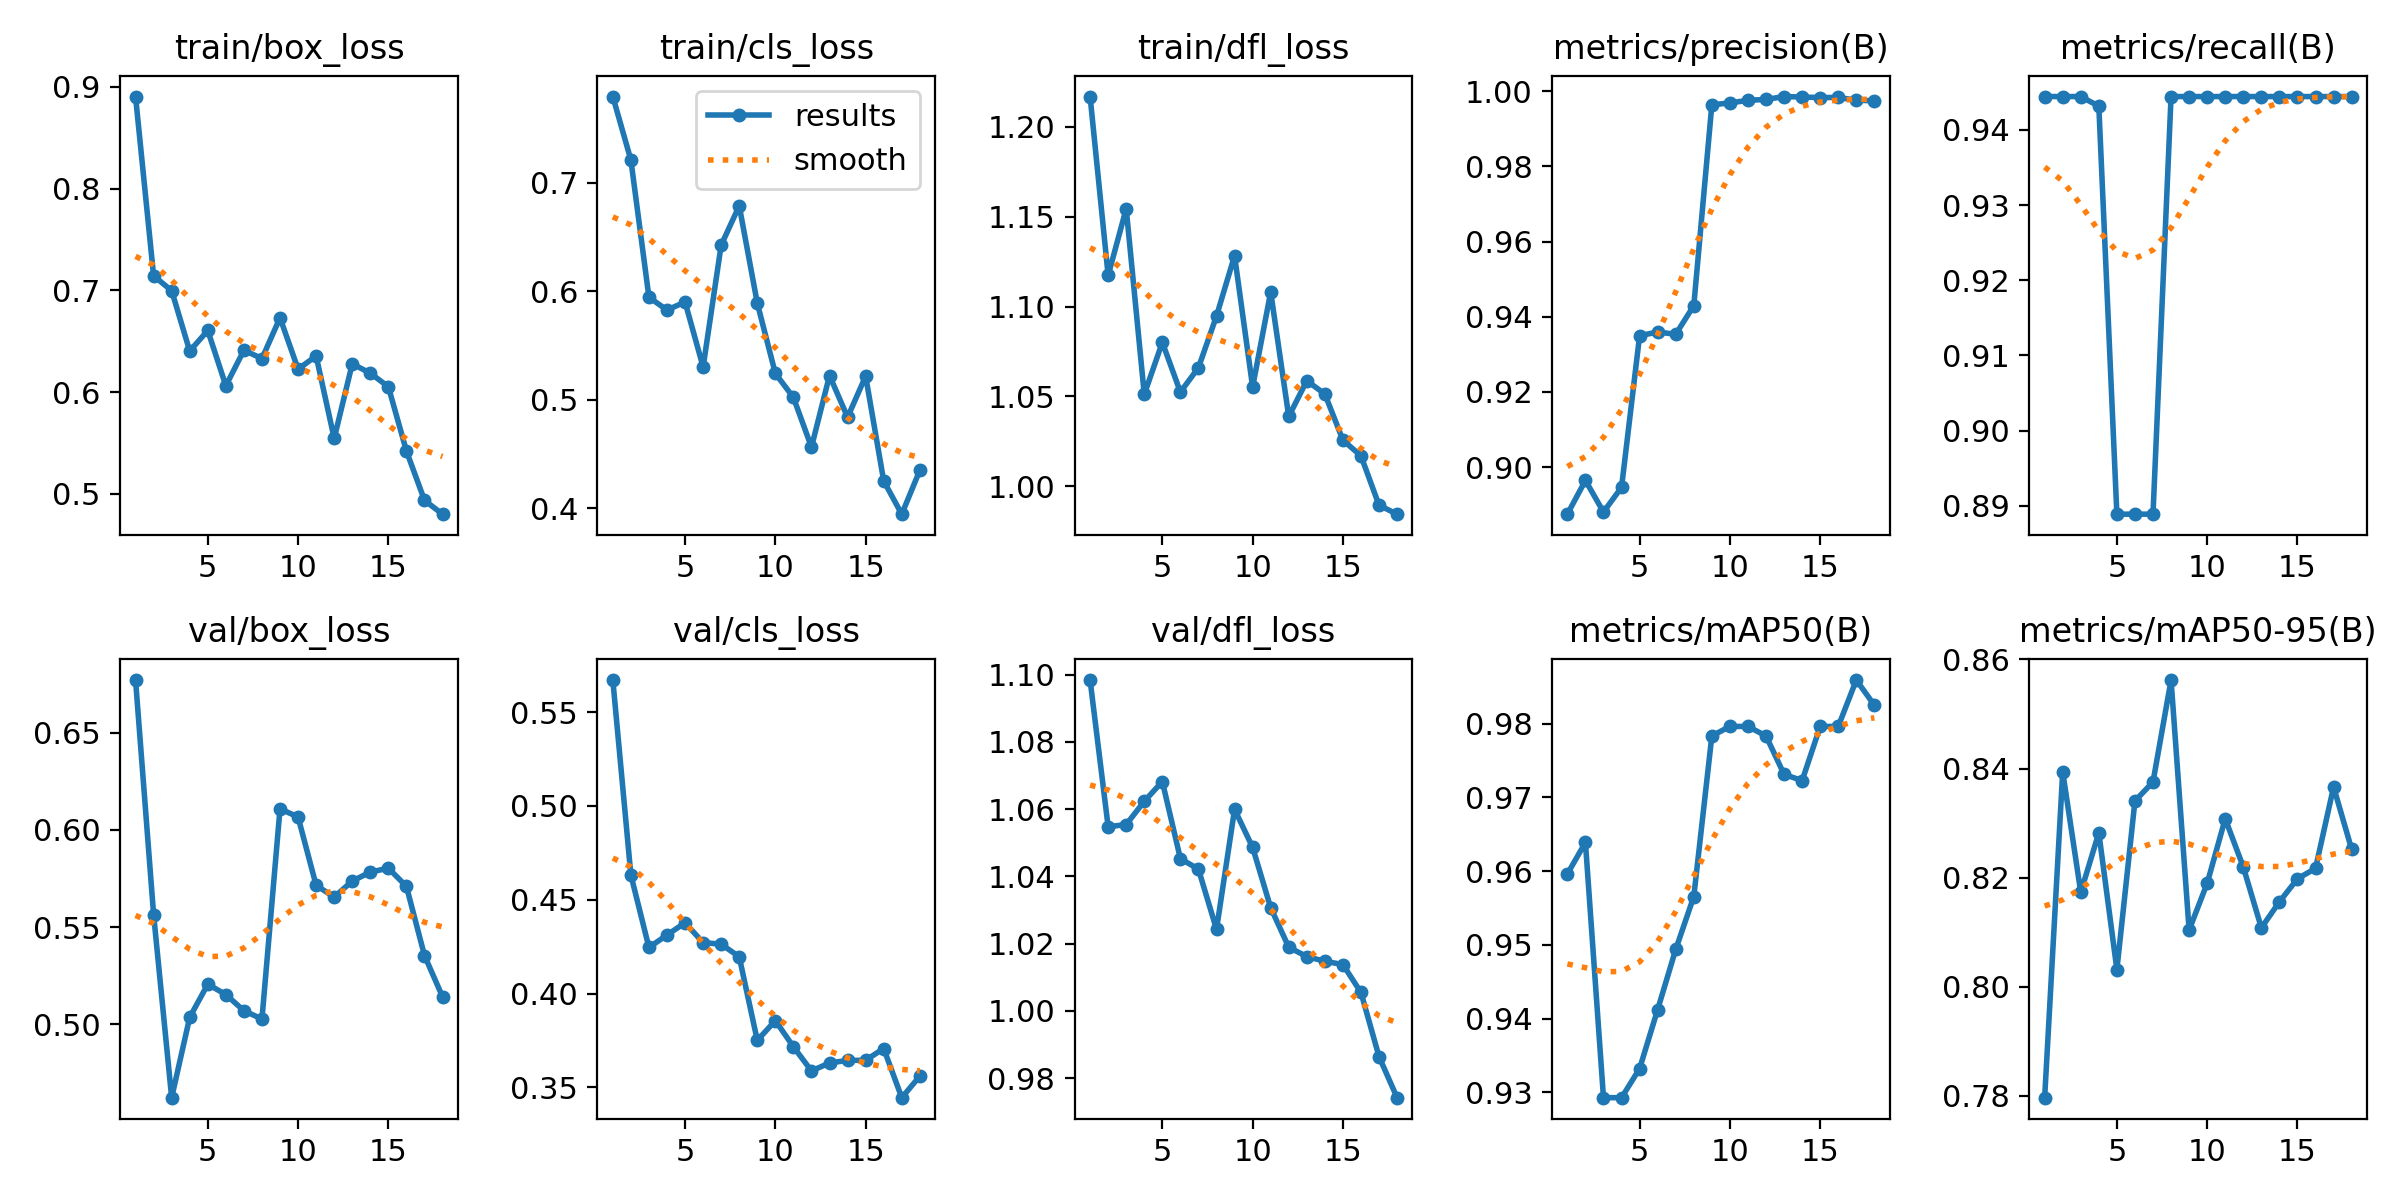

Values plotted in this chart, from the file beside it:
epoch, time, train/box_loss, train/cls_loss, train/dfl_loss, metrics/precision(B), metrics/recall(B), metrics/mAP50(B), metrics/mAP50-95(B), val/box_loss, val/cls_loss, val/dfl_loss, lr/pg0, lr/pg1, lr/pg2
1, 3.12, 0.8905, 0.7795, 1.217, 0.8874, 0.9444, 0.9596, 0.7797, 0.6772, 0.5671, 1.098, 0.0002667, 0.0002667, 0.0736
2, 5.104, 0.7144, 0.7211, 1.117, 0.8964, 0.9444, 0.9639, 0.8394, 0.5564, 0.4632, 1.055, 0.0005802, 0.0005802, 0.04058
3, 7.259, 0.6997, 0.5946, 1.155, 0.888, 0.9444, 0.9293, 0.8173, 0.4621, 0.4246, 1.055, 0.0008717, 0.0008717, 0.007538
4, 9.388, 0.6404, 0.5828, 1.051, 0.8946, 0.9432, 0.9293, 0.8282, 0.5035, 0.4312, 1.062, 0.000901, 0.000901, 0.000901
5, 11.04, 0.6606, 0.5902, 1.08, 0.9349, 0.8889, 0.9332, 0.8031, 0.5205, 0.4377, 1.068, 0.000868, 0.000868, 0.000868
6, 12.46, 0.6063, 0.5303, 1.052, 0.9359, 0.8889, 0.9412, 0.834, 0.5152, 0.4271, 1.045, 0.000835, 0.000835, 0.000835
7, 13.86, 0.6411, 0.6426, 1.066, 0.9353, 0.8889, 0.9494, 0.8375, 0.5069, 0.4263, 1.042, 0.000802, 0.000802, 0.000802
8, 15.33, 0.633, 0.6789, 1.095, 0.943, 0.9444, 0.9565, 0.8562, 0.5026, 0.4196, 1.024, 0.000769, 0.000769, 0.000769
9, 16.77, 0.6731, 0.5891, 1.128, 0.9964, 0.9444, 0.9783, 0.8104, 0.6109, 0.375, 1.06, 0.000736, 0.000736, 0.000736
10, 18.11, 0.6226, 0.5244, 1.055, 0.9969, 0.9444, 0.9796, 0.819, 0.6067, 0.3856, 1.049, 0.000703, 0.000703, 0.000703
11, 19.53, 0.6355, 0.5022, 1.108, 0.9976, 0.9444, 0.9796, 0.8308, 0.5715, 0.3716, 1.031, 0.00067, 0.00067, 0.00067
12, 21.62, 0.5545, 0.4565, 1.039, 0.9978, 0.9444, 0.9783, 0.8219, 0.5655, 0.3588, 1.019, 0.000637, 0.000637, 0.000637
13, 23.97, 0.6278, 0.5224, 1.059, 0.9986, 0.9444, 0.9731, 0.8108, 0.5737, 0.363, 1.016, 0.000604, 0.000604, 0.000604
14, 25.72, 0.6186, 0.484, 1.051, 0.9985, 0.9444, 0.9723, 0.8156, 0.5783, 0.3644, 1.015, 0.000571, 0.000571, 0.000571
15, 27.11, 0.6052, 0.5219, 1.026, 0.9983, 0.9444, 0.9796, 0.8198, 0.5803, 0.3645, 1.014, 0.000538, 0.000538, 0.000538
16, 28.49, 0.5422, 0.4253, 1.017, 0.9984, 0.9444, 0.9796, 0.8217, 0.5709, 0.3707, 1.006, 0.000505, 0.000505, 0.000505
17, 29.85, 0.4936, 0.3947, 0.9895, 0.9976, 0.9444, 0.9859, 0.8366, 0.5353, 0.3445, 0.9864, 0.000472, 0.000472, 0.000472
18, 31.28, 0.48, 0.4351, 0.9845, 0.9975, 0.9444, 0.9825, 0.8252, 0.5141, 0.356, 0.9742, 0.000439, 0.000439, 0.000439
